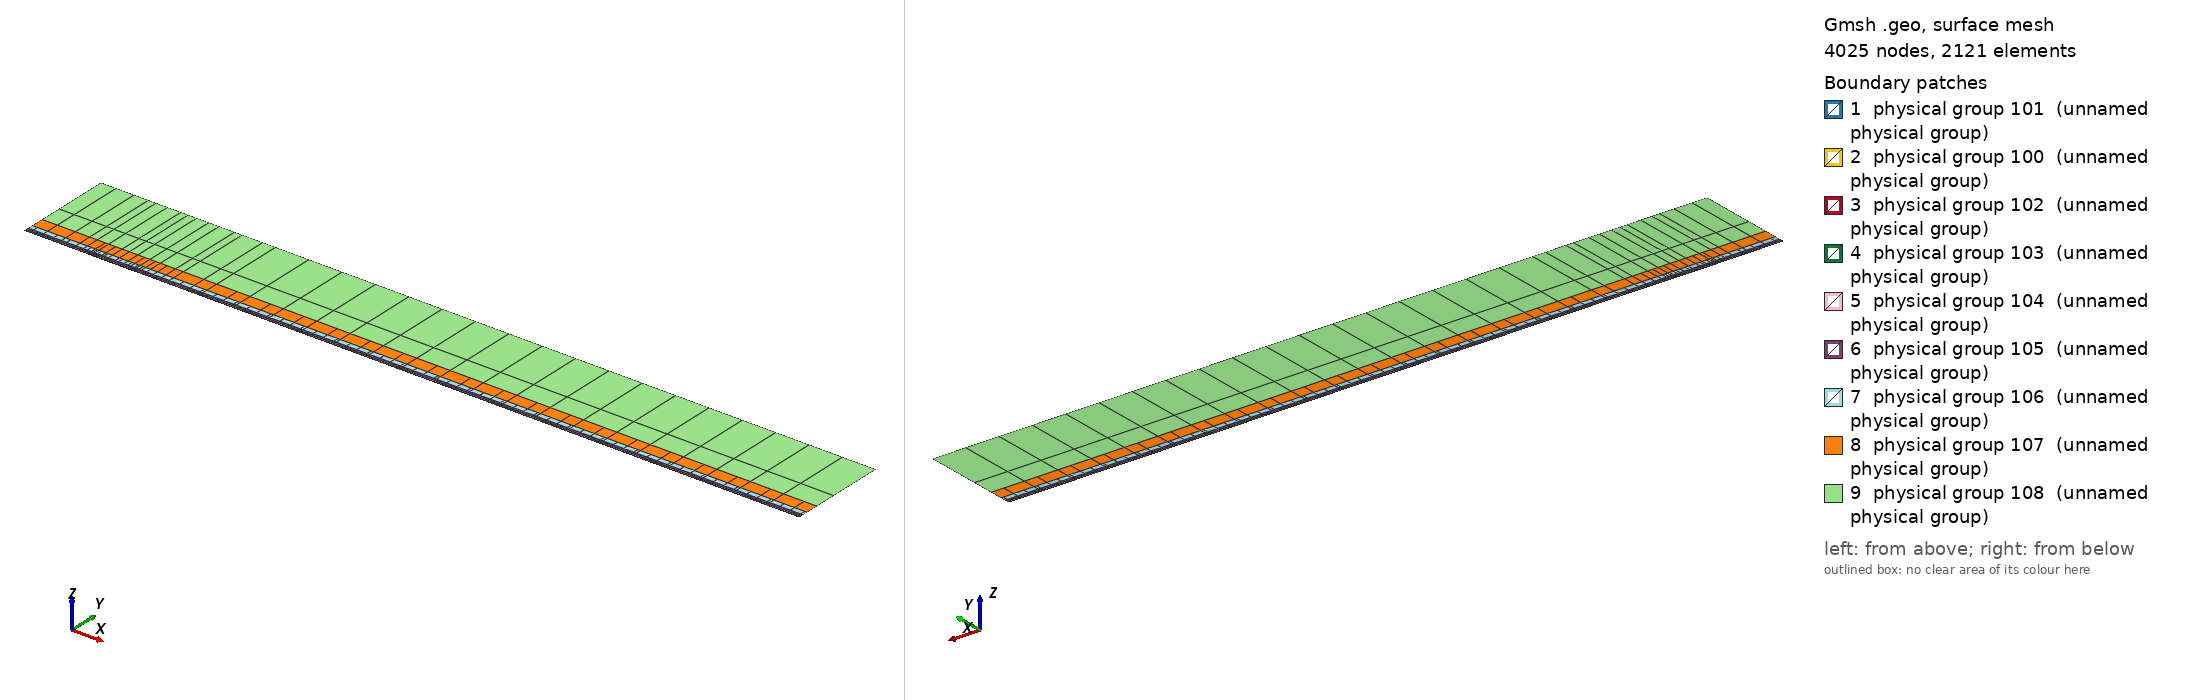

Gmsh geometry script, surface-meshed: 4025 nodes, 2121 surface elements. Boundary patches (legend numbers): 1 physical group 101 (unnamed physical group), 2 physical group 100 (unnamed physical group), 3 physical group 102 (unnamed physical group), 4 physical group 103 (unnamed physical group), 5 physical group 104 (unnamed physical group), 6 physical group 105 (unnamed physical group), 7 physical group 106 (unnamed physical group), 8 physical group 107 (unnamed physical group), 9 physical group 108 (unnamed physical group). Left view from above one corner, right view from below the opposite corner. Legend entries are the model's physical surfaces. The drawing asked Gmsh for element sizes between 1% and 20% of the model's largest extent; the script's own settings can give other sizes.

=== mesh.geo (drawn) ===
// Keep coincident points/curves of the non-conforming interfaces as distinct entities
Geometry.AutoCoherence = 0;

// Macro parameters
deltaStar = 1;
D = 0.4 * deltaStar; // depth of the gap
W = 62 * deltaStar; // width of the gap
BL = 0.25 * deltaStar; // height of the first layer of quad elements (conforming with the gap)
x0 = 100 * deltaStar; // x distance from inflow to gap
lengthOutflow = 1000 * deltaStar; // length after the gap
x3 = W + lengthOutflow; // last point of the domain
height = 150 * deltaStar; // height of the domain

// Micro parameters
dx = 0.15; // horizontal size of the elements at the leading edge of the gap (x = 0)
dx_te = dx; // horizontal size of the elements at the trailing edge of the gap (x = W, most resolution-demanding point in the domain)
dy = 1.25 * dx;

// Horizontal sizes. The first layer of quads (layer L = 0) has size dx (dx_te) at the leading (trailing) edge of the gap, growing with
// ratio q_h[0] away from them up to h_max[0]. Layer L and L + 1 (L = k + 1 is the strip k) are separated by a non-conforming interface
// (except inside the gap, where the first layer is conforming with it).
// NESTED interfaces: the nodes of strip k are a subset of the nodes of the layer below. Two neighbouring faces of the layer below are
// merged into one face (2:1) only if the merged face is not larger than the target size of strip k,
// h_target_k = Min(dx * coarsen_h^(k + 1) + (q_h[k + 1] - 1) * d, h_max[k + 1]) (d = distance to the closest edge of the gap);
// otherwise the face is kept (1:1). Hence every vertex of the upper side of an interface is also a vertex of the lower side, and no
// face of the lower side straddles a vertex of the upper side (a staggered, non-nested interface makes P4 unstable).
y_if[] = {BL, 0.75 * deltaStar, 1.75 * deltaStar, 3.75 * deltaStar, 8 * deltaStar, 16 * deltaStar, 35 * deltaStar}; // heights of the non-conforming interfaces (first one must be BL)
coarsen_h = 2; // horizontal coarsening factor of h_min across each interface
q_h[] = {1.1, 1.15, 1.15, 1.2, 1.25, 1.3, 1.35, 1.4}; // horizontal growth ratio away from the edges of the gap, for each layer
h_max[] = {4, 4, 4, 5, 8, 20, 50, 200}; // R1: refined to resolve the TS waves downstream (DNS: {8, 10, 20, 50, 100, 200, 300, 500}) // maximum horizontal size, for each layer
q_v[] = {1.3, 1.3, 1.3, 1.4, 1.6, 2.0, 2.5}; // vertical growth ratio of the elements in each strip
n_v_min[] = {1, 1, 1, 1, 1, 1, 1, 1};
k_fine_end = 4; // from strip k_fine_end on, the 2:1 merging in each interval starts at the end closest to the gap (otherwise the last
                // face before the leading edge is never merged and becomes a spike of very large aspect ratio in the upper strips)

// Every interface is split in x into segments of length ~seg_len (plus the breakpoints 0, W/2, W). Each segment is a separate
// Nektar++ interface: Nektar++ pairs every rank holding one side of an interface with every rank holding the other side,
// so short segments keep the interface communication local.
seg_len = 50;

// fit (check the file scripts/fit_gmsh.py for more details)
p_in_v_left = 1.0335663036230878 - 1.0234149444433507/(W - 0.8098798097181781)^0.5991729377115732; // densitiy concentration of elements inside the gap, vertically, near the left wall.
p_in_v_right = 1.008073572191136 - 1.1471875292840257/(W - 1.2941255994826328)^0.7890392764815325; // densitiy concentration of elements inside the gap, vertically, near the right wall.
p_in_h_bottom = 0.8; // densitiy concentration of elements inside the gap, horizontally.
p_in_h_top = 0.8; // densitiy concentration of elements inside the gap, horizontally.
p_out_h = 0.5; // densitiy concentration of elements of the first layer, vertically (towards the wall).

// Automated parameters
a_in_v_right = dx_te / (W / 2);
a_in_v_left = dx / (W / 2);
a_in_h_bottom = dy / (D / 2);
a_in_h_top = dx / (D / 2);
a_out_h = dx / BL;

// for the derivation of the formula, see file 20250123_gmshFormula.md in the docs folder
N_in_v_right = Ceil( Log (a_in_v_right / (1 - p_in_v_right + a_in_v_right * p_in_v_right)) / Log(p_in_v_right) );
N_in_v_left = Ceil( Log (a_in_v_left / (1 - p_in_v_left + a_in_v_left * p_in_v_left)) / Log(p_in_v_left) );
N_in_h_bottom = Ceil( Log (a_in_h_bottom / (1 - p_in_h_bottom + a_in_h_bottom * p_in_h_bottom)) / Log(p_in_h_bottom) );
N_in_h_top = Ceil( Log (a_in_h_top / (1 - p_in_h_top + a_in_h_top * p_in_h_top)) / Log(p_in_h_top) );
N_out_h = Ceil( Log (a_out_h / (1 - p_out_h + a_out_h * p_out_h)) / Log(p_out_h) ) + 1; // + 1 is to correct the fact that the distance is too small to properly approximate the dx length
N_out_h = Max(N_out_h, n_v_min[0] + 1);

// ---------------------------
// gap
// ---------------------------
Point(2) = {0,0,0};
Point(3) = {0,-D,0};
Point(4) = {W,-D,0};
Point(5) = {W,0,0};
Point(13) = {W/2,0,0};
Point(15) = {0,-D/2,0};
Point(16) = {W/2,-D,0};
Point(17) = {W,-D/2,0};
Line(2) = {2,15};
Line(3) = {3,16};
Line(4) = {4,17};
Line(14) = {2,13};
Line(15) = {15,3};
Line(16) = {16,4};
Line(17) = {17,5};
Line(18) = {13,5};
Curve Loop(2) = {2, 15, 3, 16, 4, 17, -18, -14};
Plane Surface(2) = {2};
Transfinite Surface {2} = {3, 4, 5, 2};
Transfinite Curve {18, 16} = N_in_v_right Using Progression p_in_v_right;
Transfinite Curve {-14, -3} = N_in_v_left Using Progression p_in_v_left;
Transfinite Curve {15, -4} = N_in_h_bottom Using Progression p_in_h_bottom;
Transfinite Curve {-2, 17} = N_in_h_top Using Progression p_in_h_top;
Recombine Surface {2};

// ---------------------------
// breakpoints of the segments of the interfaces (common to all the horizontal lines)
// ---------------------------
x_int[] = {-x0};
n_seg = Max(Round((x0) / seg_len), 1);
For m In {1:n_seg-1}
  x_int[] += {-x0 + m * x0 / n_seg};
EndFor
x_int[] += {0, W/2, W};
n_seg = Max(Round((x3 - W) / seg_len), 1);
For m In {1:n_seg-1}
  x_int[] += {W + m * (x3 - W) / n_seg};
EndFor
x_int[] += {x3};
nInt = #x_int[] - 1;

// Macro creating a horizontal chain of lines at height y_chain, from -x0 to x3, with points at all the breakpoints x_int[]
// and size h_min_k at the edges of the gap, growing with ratio q_k up to h_max_k.
// If gap_lines == 1, the intervals [0, W/2] and [W/2, W] use the lines gap_l and gap_r instead (conforming with the gap).
// Output: chain[] (lines), chain_cnt[] (number of lines in each interval), p_first, p_last (end points)
// Macro appending to Xc[] the n_ nodes (excluding the first one) of a transfinite line [xa_, xa_ + L_] with n_ elements and progression r_
Macro AddNodes
  For j In {1:n_}
    If (Fabs(r_ - 1) < 1e-12)
      Xc[] += {xa_ + L_ * j / n_};
    Else
      Xc[] += {xa_ + L_ * (r_^j - 1) / (r_^n_ - 1)};
    EndIf
  EndFor
Return

// Macro setting isb_ = 1 if xq_ is one of the breakpoints x_int[]
Macro IsBreakpoint
  isb_ = 0;
  For ib_ In {0:#x_int[]-1}
    If (Fabs(xq_ - x_int[ib_]) < 1e-9)
      isb_ = 1;
    EndIf
  EndFor
Return

// Macro creating the nested chain of strip k from the nodes X_lo[] of the layer below, interval by interval (between breakpoints):
// two neighbouring faces are merged (2:1) if the merged face is not larger than the target size of the strip; otherwise the face
// is kept (1:1). The faces are paired from the left end of each interval, except from strip k_fine_end on in the intervals whose
// fine end (closest edge of the gap) is on the right (x < 0 and W/2 < x < W), which are paired from the right. Output: X_up[]
Macro NestedNodes
  X_up[] = {X_lo[0]};
  j0_ = 0;
  For ii_ In {0:nInt-1}
    // nodes j0_..j1_ of X_lo[] in the interval [x_int[ii_], x_int[ii_ + 1]]
    found_ = 0;
    For jj_ In {j0_ + 1:#X_lo[]-1}
      If (found_ == 0 && Fabs(X_lo[jj_] - x_int[ii_ + 1]) < 1e-9)
        j1_ = jj_; found_ = 1;
      EndIf
    EndFor
    xmi_ = (x_int[ii_] + x_int[ii_ + 1]) / 2;
    rev_ = (k >= k_fine_end && (xmi_ < 0 || (xmi_ > W/2 && xmi_ < W)));
    seg_[] = {};
    If (rev_)
      For jj_ In {j1_:j0_:-1}
        seg_[] += {X_lo[jj_]};
      EndFor
    Else
      For jj_ In {j0_:j1_}
        seg_[] += {X_lo[jj_]};
      EndFor
    EndIf
    // greedy pairing along seg_[] (no breakpoint inside it)
    out_[] = {seg_[0]};
    skip = 0;
    For j In {0:#seg_[]-2}
      If (skip)
        skip = 0;
      Else
        merge = 0;
        If (j + 2 <= #seg_[] - 1)
          xm_ = (seg_[j] + seg_[j + 2]) / 2;
          d_ = (xm_ < W/2 ? Fabs(xm_) : Fabs(xm_ - W));
          hm_ = (xm_ > W/2 ? dx_te : dx) * coarsen_h^(k + 1);
          ht_ = Min(hm_ + (q_h[k + 1] - 1) * d_, h_max[k + 1]);
          If (Fabs(seg_[j + 2] - seg_[j]) <= ht_)
            merge = 1;
          EndIf
        EndIf
        If (merge)
          out_[] += {seg_[j + 2]}; skip = 1;
        Else
          out_[] += {seg_[j + 1]};
        EndIf
      EndIf
    EndFor
    // append the new nodes of the interval (without its first node, already in X_up[]) in increasing x
    If (rev_)
      For jj_ In {#out_[]-2:0:-1}
        X_up[] += {out_[jj_]};
      EndFor
    Else
      For jj_ In {1:#out_[]-1}
        X_up[] += {out_[jj_]};
      EndFor
    EndIf
    j0_ = j1_;
  EndFor
Return

// Macro creating a chain of straight lines (one element each) through the nodes X_up[] at height y_chain.
// Output: chain[] (lines), chain_cnt[] (number of lines in each interval between breakpoints), p_first, p_last
Macro ExplicitChain
  chain[] = {}; chain_cnt[] = {};
  pa = newp; Point(pa) = {X_up[0], y_chain, 0}; p_first = pa;
  cnt = 0;
  For j In {1:#X_up[]-1}
    pb = newp; Point(pb) = {X_up[j], y_chain, 0};
    l = newl; Line(l) = {pa, pb};
    Transfinite Curve {l} = 2;
    chain[] += {l}; cnt += 1;
    xq_ = X_up[j]; Call IsBreakpoint;
    If (isb_)
      chain_cnt[] += {cnt}; cnt = 0;
    EndIf
    pa = pb;
  EndFor
  p_last = pa;
Return

Macro HorizontalChain
  chain[] = {};
  chain_cnt[] = {};
  Xc[] = {x_int[0]}; // x of the nodes of the chain
  pa = newp; Point(pa) = {x_int[0], y_chain, 0};
  p_first = pa;
  For i In {0:nInt-1}
    xm = (x_int[i] + x_int[i + 1]) / 2;
    h_min_i = (xm > W/2 ? Min(h_min_k * dx_te / dx, h_max_k) : h_min_k); // size at the closest edge of the gap
    d_c = (h_max_k - h_min_i) / (q_k - 1); // distance to the gap edge where the size reaches h_max_k
    If (gap_lines && xm > 0 && xm < W)
      If (xm < W/2)
        chain[] += {gap_l}; pb = gap_pm;
        For j In {1:N_in_v_left-1}
          m = N_in_v_left - 1 - j;
          Xc[] += {W/2 - W/2 * (p_in_v_left^m - 1) / (p_in_v_left^(N_in_v_left - 1) - 1)};
        EndFor
      Else
        chain[] += {gap_r}; pb = gap_pr;
        For j In {1:N_in_v_right-1}
          Xc[] += {W/2 + W/2 * (p_in_v_right^j - 1) / (p_in_v_right^(N_in_v_right - 1) - 1)};
        EndFor
      EndIf
      chain_cnt[] += {1};
    Else
      If (gap_lines && x_int[i + 1] == 0)
        pb = gap_pl;
      Else
        pb = newp; Point(pb) = {x_int[i + 1], y_chain, 0};
      EndIf
      // distance of both ends to the closest edge of the gap (the breakpoints include 0, W/2 and W)
      If (xm < 0)
        da = -x_int[i]; db = -x_int[i + 1];
      ElseIf (xm < W/2)
        da = x_int[i]; db = x_int[i + 1];
      ElseIf (xm < W)
        da = W - x_int[i]; db = W - x_int[i + 1];
      Else
        da = x_int[i] - W; db = x_int[i + 1] - W;
      EndIf
      d1 = Min(da, db); d2 = Max(da, db);
      h1 = Min(h_min_i + (q_k - 1) * d1, h_max_k);
      If (d2 <= d_c + 0.5 * h_max_k || d1 >= d_c - 0.5 * h1)
        // a single line: geometric (fine end at the gap side) or uniform
        If (d1 >= d_c - 0.5 * h1)
          n = Max( Round((d2 - d1) / h_max_k), 1 ); prog = 1;
        Else
          h2 = Min(h_min_i + (q_k - 1) * d2, h_max_k);
          n = Max( Round(Log(h2 / h1) / Log(q_k) + (d2 - Min(d2, d_c)) / h_max_k), 1 ); prog = q_k;
        EndIf
        l = newl; Line(l) = {pa, pb};
        Transfinite Curve {l} = n + 1 Using Progression (da < db ? prog : 1/prog);
        xa_ = x_int[i]; L_ = x_int[i + 1] - x_int[i]; n_ = n; r_ = (da < db ? prog : 1/prog); Call AddNodes;
        chain[] += {l};
        chain_cnt[] += {1};
      Else
        // geometric part next to the gap side, uniform part away from it
        n_g = Max( Round(Log(h_max_k / h1) / Log(q_k)), 1 );
        n_u = Max( Round((d2 - d_c) / h_max_k), 1 );
        pm = newp;
        If (da < db)
          Point(pm) = {x_int[i] + (d_c - d1), y_chain, 0};
          lg = newl; Line(lg) = {pa, pm};
          lu = newl; Line(lu) = {pm, pb};
          Transfinite Curve {lg} = n_g + 1 Using Progression q_k;
          Transfinite Curve {lu} = n_u + 1 Using Progression 1;
          chain[] += {lg, lu};
          xa_ = x_int[i]; L_ = d_c - d1; n_ = n_g; r_ = q_k; Call AddNodes;
          xa_ = x_int[i] + (d_c - d1); L_ = x_int[i + 1] - xa_; n_ = n_u; r_ = 1; Call AddNodes;
        Else
          Point(pm) = {x_int[i + 1] - (d_c - d1), y_chain, 0};
          lu = newl; Line(lu) = {pa, pm};
          lg = newl; Line(lg) = {pm, pb};
          Transfinite Curve {lu} = n_u + 1 Using Progression 1;
          Transfinite Curve {lg} = n_g + 1 Using Progression 1/q_k;
          chain[] += {lu, lg};
          xa_ = x_int[i]; L_ = x_int[i + 1] - (d_c - d1) - xa_; n_ = n_u; r_ = 1; Call AddNodes;
          xa_ = x_int[i + 1] - (d_c - d1); L_ = d_c - d1; n_ = n_g; r_ = 1/q_k; Call AddNodes;
        EndIf
        chain_cnt[] += {2};
      EndIf
    EndIf
    pa = pb;
  EndFor
  p_last = pa;
Return

// ---------------------------
// first layer of quads (y in [0, BL]), conforming with the gap
// ---------------------------
Point(11) = {0,BL,0};
Point(14) = {W/2,BL,0};
Point(12) = {W,BL,0};
Line(12) = {11,14};
Line(19) = {14,12};
Transfinite Curve {19} = N_in_v_right Using Progression p_in_v_right;
Transfinite Curve {-12} = N_in_v_left Using Progression p_in_v_left;

h_min_k = dx; h_max_k = h_max[0]; q_k = q_h[0];
gap_lines = 1;
y_chain = 0; gap_l = 14; gap_r = 18; gap_pl = 2; gap_pm = 13; gap_pr = 5;
Call HorizontalChain;
wall0[] = {chain[]}; pw0 = p_first; pw1 = p_last;
y_chain = BL; gap_l = 12; gap_r = 19; gap_pl = 11; gap_pm = 14; gap_pr = 12;
Call HorizontalChain;
top0[] = {chain[]}; top0_cnt[] = {chain_cnt[]}; pt0 = p_first; pt1 = p_last;
X_lo[] = {Xc[]};
gap_lines = 0;

l_in0 = newl; Line(l_in0) = {pt0, pw0};
l_out0 = newl; Line(l_out0) = {pw1, pt1};
Transfinite Curve {l_in0} = N_out_h Using Progression p_out_h;
Transfinite Curve {-l_out0} = N_out_h Using Progression p_out_h;
cl = newcl; Curve Loop(cl) = {wall0[], l_out0, -top0[{#top0[]-1:0:-1}], l_in0};
s0 = news; Plane Surface(s0) = {cl};
Transfinite Surface {s0} = {pw0, pw1, pt1, pt0};
Recombine Surface {s0};
wall[] = {};
For i In {0:#wall0[]-1}
  If (wall0[i] != 14 && wall0[i] != 18)
    wall[] += {wall0[i]};
  EndIf
EndFor

// ---------------------------
// non-conforming quad strips
// ---------------------------
nStrips = #y_if[];
y_if[] += {height};
h_v = BL * (1 - p_out_h) / (1 - p_out_h^(N_out_h - 1)) * p_out_h^0; // largest element of the first layer (top)
inlet_strips[] = {};
outlet_strips[] = {};
lower_if[] = {top0[]};
lower_cnt[] = {top0_cnt[]};
For k In {0:nStrips-1}
  // nodes of the strip: nested in the nodes of the layer below (1:1 or 2:1)
  Call NestedNodes;
  // horizontal lines (new points also at the bottom, so that the interface is non-conforming, but nested)
  y_chain = y_if[k];
  Call ExplicitChain;
  bottom[] = {chain[]}; bottom_cnt[] = {chain_cnt[]}; pb0 = p_first; pb1 = p_last;
  y_chain = y_if[k + 1];
  Call ExplicitChain;
  top[] = {chain[]}; top_cnt[] = {chain_cnt[]}; pt0 = p_first; pt1 = p_last;
  X_lo[] = {X_up[]};

  // vertical lines, geometric growth q_v starting from the size of the last element below
  H = y_if[k + 1] - y_if[k];
  E_v = Max( Round( Log(1 + H * (q_v[k] - 1) / (q_v[k] * h_v)) / Log(q_v[k]) ), n_v_min[k + 1] );
  h_v = H * (q_v[k] - 1) / (q_v[k]^E_v - 1) * q_v[k]^(E_v - 1); // actual size of the last element of the strip
  ll = newl; Line(ll) = {pb0, pt0};
  lr = newl; Line(lr) = {pb1, pt1};
  Transfinite Curve {ll, lr} = E_v + 1 Using Progression q_v[k];
  inlet_strips[] += {ll};
  outlet_strips[] += {lr};

  // surface
  cl = newcl; Curve Loop(cl) = {bottom[], lr, -top[{#top[]-1:0:-1}], -ll};
  s = news; Plane Surface(s) = {cl};
  Transfinite Surface {s} = {pb0, pb1, pt1, pt0};
  Recombine Surface {s};
  Physical Surface(102 + k) = {s};

  // interface k, segment i: lower side 200 + 2*(k*nInt + i), upper side 201 + 2*(k*nInt + i)
  cl_lo = 0; cl_up = 0;
  For i In {0:nInt-1}
    Physical Curve(200 + 2*(k*nInt + i)) = {lower_if[{cl_lo:cl_lo + lower_cnt[i] - 1}]};
    Physical Curve(201 + 2*(k*nInt + i)) = {bottom[{cl_up:cl_up + bottom_cnt[i] - 1}]};
    cl_lo += lower_cnt[i];
    cl_up += bottom_cnt[i];
  EndFor
  lower_if[] = {top[]};
  lower_cnt[] = {top_cnt[]};
EndFor
top_strips[] = {lower_if[]};

Printf("nStrips = %g, nSegments = %g, nInterfaces = %g (nested)", nStrips, nInt, nStrips * nInt);


// defining boundary
Physical Curve(1) = {l_in0, inlet_strips[]}; // inlet
Physical Curve(2) = {l_out0, outlet_strips[]}; // outlet
Physical Curve(3) = {top_strips[]}; // top
Physical Curve(4) = {wall[], 2, 15, 3, 16, 4, 17}; // wall


Physical Surface(100) = {s0};
Physical Surface(101) = {2};
// Physical Surface(102), (103), ... are the non-conforming strips (defined in the loop above)
// Physical Curve(200), (201), ... are the two sides of the segments of the non-conforming interfaces (defined in the loop above)
